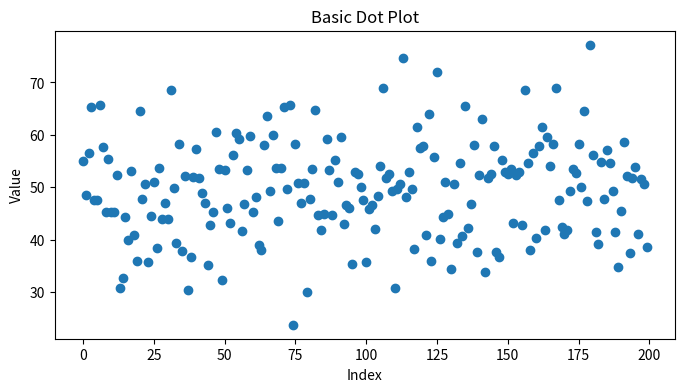
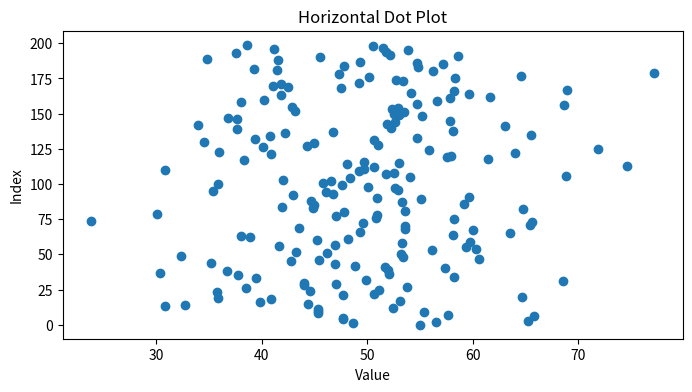
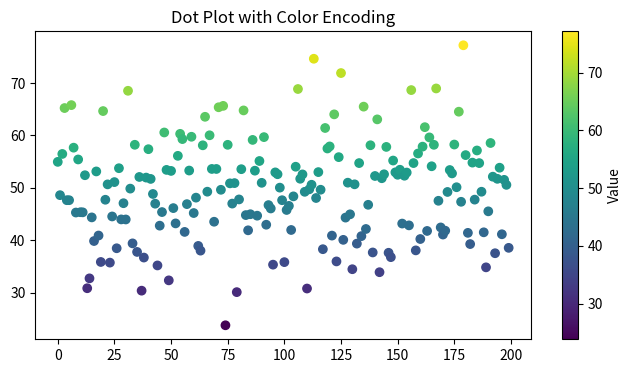
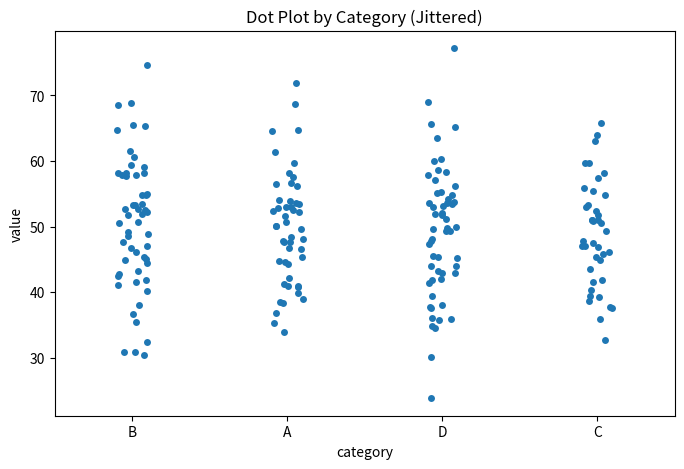
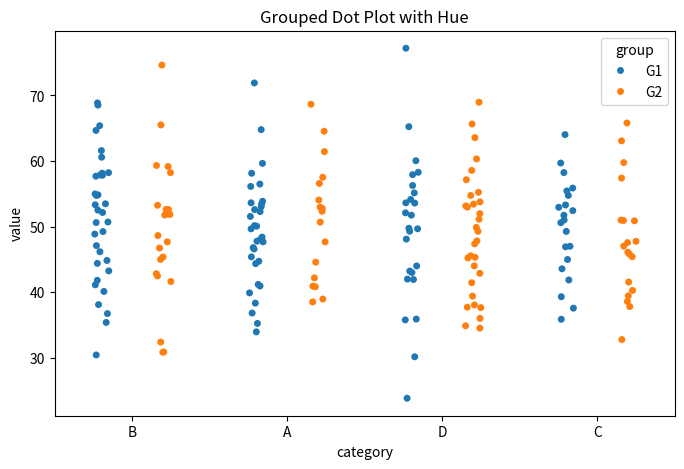
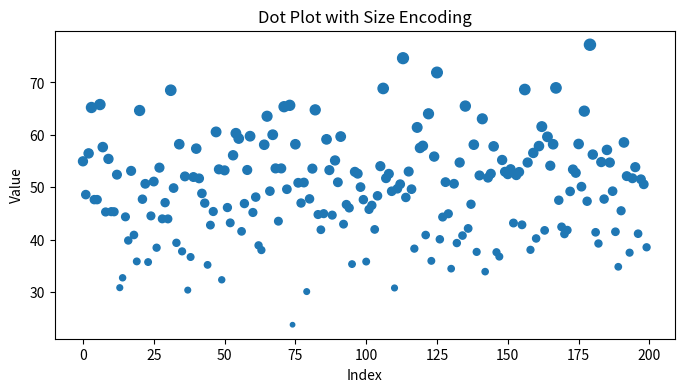

Source code (Python) for these figures, in order: (Note: this script raises an exception after producing the figures.)
import numpy as np
import pandas as pd
import matplotlib.pyplot as plt
import seaborn as sns

np.random.seed(42)
data = pd.DataFrame({
    "value": np.random.normal(50, 10, 200),
    "category": np.random.choice(["A", "B", "C", "D"], 200),
    "group": np.random.choice(["G1", "G2"], 200)
})

plt.figure(figsize=(8, 4))
plt.plot(data.index, data["value"], "o")
plt.title("Basic Dot Plot")
plt.xlabel("Index")
plt.ylabel("Value")
plt.show()

plt.figure(figsize=(8, 4))
plt.plot(data["value"], data.index, "o")
plt.title("Horizontal Dot Plot")
plt.xlabel("Value")
plt.ylabel("Index")
plt.show()

plt.figure(figsize=(8, 4))
plt.scatter(data.index, data["value"],
            c=data["value"], cmap="viridis")
plt.title("Dot Plot with Color Encoding")
plt.colorbar(label="Value")
plt.show()

plt.figure(figsize=(8, 5))
sns.stripplot(data=data, x="category", y="value", jitter=True)
plt.title("Dot Plot by Category (Jittered)")
plt.show()

plt.figure(figsize=(8, 5))
sns.stripplot(data=data, x="category", y="value",
              hue="group", dodge=True, jitter=True)
plt.title("Grouped Dot Plot with Hue")
plt.show()

plt.figure(figsize=(8, 4))
sizes = (data["value"] - data["value"].min()) + 10
plt.scatter(data.index, data["value"], s=sizes)
plt.title("Dot Plot with Size Encoding")
plt.xlabel("Index")
plt.ylabel("Value")
plt.show()

plt.figure(figsize=(8, 4))
plt.stem(data.index[:20], data["value"][:20], use_line_collection=True)
plt.title("Lollipop / Dot + Line Plot")
plt.xlabel("Index")
plt.ylabel("Value")
plt.show()


plt.figure(figsize=(8, 5))
sns.stripplot(data=data, x="category", y="value",
              color="gray", jitter=True, alpha=0.5)

# Add category means
means = data.groupby("category")["value"].mean()
plt.scatter(means.index, means.values, color="red", s=200, label="Mean")
plt.title("Dot Plot with Category Means Highlighted")
plt.legend()
plt.show()

# -----------------------------------------------------
# 9. DOT PLOT (VERTICAL SPLIT BY GROUP)
# -----------------------------------------------------

plt.figure(figsize=(10, 5))
sns.stripplot(data=data, x="group", y="value",
              jitter=True, hue="category", dodge=True)
plt.title("Vertical Dot Plot Split by Group")
plt.show()

# -----------------------------------------------------
# 10. DOT PLOT WITH TRANSPARENCY (OVERDRAW REDUCTION)
# -----------------------------------------------------

plt.figure(figsize=(8, 4))
plt.scatter(data.index, data["value"], alpha=0.4)
plt.title("Dot Plot with Transparency")
plt.show()
